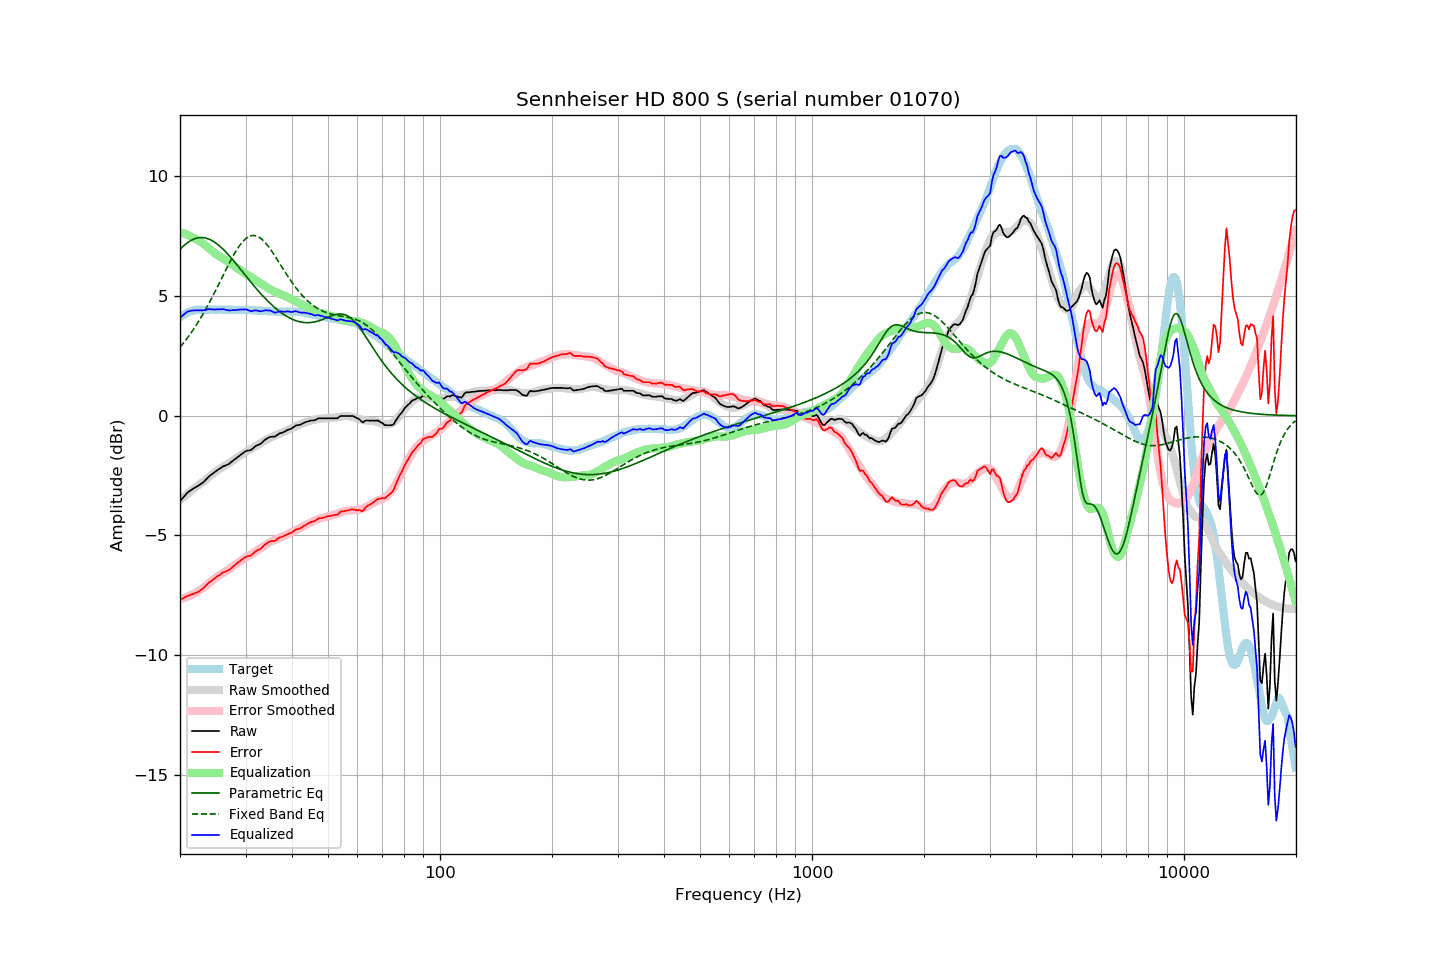

The data file committed next to this chart (first rows):
frequency, raw, error, smoothed, error_smoothed, equalization, parametric_eq, fixed_band_eq, equalized_raw, equalized_smoothed, target
20.00, -3.58, -7.69, -3.52, -7.66, 7.66, 6.96, 2.86, 4.08, 4.14, 4.11
20.20, -3.50, -7.66, -3.46, -7.64, 7.64, 7.02, 2.94, 4.15, 4.18, 4.16
20.40, -3.42, -7.63, -3.41, -7.62, 7.62, 7.08, 3.03, 4.21, 4.21, 4.21
20.61, -3.34, -7.58, -3.35, -7.60, 7.60, 7.14, 3.11, 4.26, 4.25, 4.24
20.81, -3.26, -7.55, -3.30, -7.58, 7.58, 7.20, 3.20, 4.32, 4.28, 4.29
21.02, -3.19, -7.52, -3.24, -7.55, 7.55, 7.25, 3.29, 4.36, 4.31, 4.33
21.23, -3.15, -7.50, -3.19, -7.52, 7.52, 7.29, 3.38, 4.37, 4.33, 4.35
21.44, -3.10, -7.47, -3.13, -7.49, 7.49, 7.33, 3.47, 4.39, 4.36, 4.37
21.66, -3.06, -7.45, -3.08, -7.46, 7.46, 7.36, 3.57, 4.40, 4.38, 4.39
21.87, -3.02, -7.42, -3.03, -7.42, 7.42, 7.39, 3.67, 4.40, 4.39, 4.40
22.09, -2.98, -7.40, -2.97, -7.38, 7.38, 7.41, 3.77, 4.41, 4.41, 4.42
22.31, -2.94, -7.37, -2.92, -7.34, 7.34, 7.43, 3.88, 4.41, 4.42, 4.43
22.54, -2.90, -7.33, -2.87, -7.30, 7.30, 7.44, 3.99, 4.40, 4.43, 4.43
22.76, -2.85, -7.28, -2.82, -7.26, 7.26, 7.44, 4.10, 4.41, 4.43, 4.43
22.99, -2.81, -7.23, -2.77, -7.21, 7.21, 7.44, 4.21, 4.40, 4.43, 4.42
23.22, -2.75, -7.17, -2.72, -7.16, 7.16, 7.43, 4.33, 4.41, 4.43, 4.42
23.45, -2.68, -7.10, -2.67, -7.11, 7.11, 7.42, 4.45, 4.43, 4.44, 4.42
23.69, -2.61, -7.04, -2.61, -7.05, 7.05, 7.40, 4.57, 4.44, 4.44, 4.43
23.92, -2.54, -6.97, -2.56, -6.99, 6.99, 7.38, 4.69, 4.46, 4.44, 4.43
24.16, -2.49, -6.92, -2.50, -6.94, 6.94, 7.35, 4.82, 4.45, 4.44, 4.43
24.40, -2.44, -6.88, -2.45, -6.88, 6.88, 7.31, 4.95, 4.44, 4.43, 4.44
24.65, -2.39, -6.82, -2.39, -6.83, 6.83, 7.27, 5.08, 4.44, 4.43, 4.43
24.89, -2.34, -6.77, -2.34, -6.78, 6.78, 7.23, 5.21, 4.44, 4.43, 4.43
25.14, -2.29, -6.72, -2.29, -6.73, 6.73, 7.18, 5.35, 4.44, 4.44, 4.43
25.39, -2.24, -6.68, -2.25, -6.68, 6.68, 7.13, 5.48, 4.45, 4.44, 4.44
25.65, -2.20, -6.64, -2.21, -6.64, 6.64, 7.07, 5.62, 4.45, 4.44, 4.44
25.91, -2.15, -6.58, -2.16, -6.60, 6.60, 7.01, 5.75, 4.45, 4.44, 4.43
26.16, -2.11, -6.54, -2.12, -6.56, 6.56, 6.94, 5.89, 4.45, 4.44, 4.43
26.43, -2.09, -6.52, -2.08, -6.52, 6.52, 6.88, 6.02, 4.43, 4.43, 4.43
26.69, -2.06, -6.49, -2.04, -6.48, 6.48, 6.81, 6.16, 4.42, 4.43, 4.43
26.96, -2.03, -6.46, -2.00, -6.43, 6.43, 6.73, 6.29, 4.40, 4.43, 4.43
27.23, -1.99, -6.42, -1.96, -6.38, 6.38, 6.66, 6.42, 4.40, 4.43, 4.43
27.50, -1.93, -6.36, -1.91, -6.34, 6.34, 6.58, 6.55, 4.41, 4.43, 4.43
27.77, -1.88, -6.30, -1.86, -6.29, 6.29, 6.50, 6.67, 4.41, 4.42, 4.42
28.05, -1.83, -6.25, -1.82, -6.24, 6.24, 6.42, 6.79, 4.41, 4.42, 4.42
28.33, -1.78, -6.19, -1.77, -6.19, 6.19, 6.34, 6.90, 4.42, 4.42, 4.41
28.62, -1.72, -6.13, -1.73, -6.15, 6.15, 6.26, 7.00, 4.43, 4.42, 4.41
28.90, -1.67, -6.09, -1.68, -6.10, 6.10, 6.17, 7.10, 4.44, 4.42, 4.42
29.19, -1.62, -6.03, -1.64, -6.05, 6.05, 6.09, 7.19, 4.44, 4.42, 4.41
29.48, -1.57, -5.99, -1.59, -6.01, 6.01, 6.01, 7.27, 4.44, 4.42, 4.42
29.78, -1.52, -5.93, -1.55, -5.96, 5.96, 5.92, 7.34, 4.44, 4.41, 4.41
30.08, -1.48, -5.90, -1.51, -5.92, 5.92, 5.84, 7.40, 4.44, 4.41, 4.42
30.38, -1.46, -5.87, -1.47, -5.88, 5.88, 5.76, 7.45, 4.42, 4.41, 4.41
30.68, -1.45, -5.86, -1.43, -5.84, 5.84, 5.67, 7.49, 4.40, 4.41, 4.41
30.99, -1.44, -5.85, -1.40, -5.80, 5.80, 5.59, 7.52, 4.37, 4.41, 4.41
31.30, -1.39, -5.79, -1.36, -5.76, 5.76, 5.51, 7.53, 4.38, 4.41, 4.40
31.61, -1.33, -5.73, -1.32, -5.72, 5.72, 5.43, 7.53, 4.39, 4.40, 4.40
31.93, -1.27, -5.67, -1.27, -5.67, 5.67, 5.35, 7.52, 4.41, 4.40, 4.40
32.24, -1.24, -5.63, -1.23, -5.63, 5.63, 5.27, 7.50, 4.39, 4.40, 4.39
32.57, -1.21, -5.60, -1.19, -5.58, 5.58, 5.19, 7.47, 4.37, 4.39, 4.39
32.89, -1.18, -5.57, -1.15, -5.54, 5.54, 5.12, 7.42, 4.36, 4.39, 4.39
33.22, -1.13, -5.51, -1.11, -5.49, 5.49, 5.04, 7.37, 4.37, 4.38, 4.38
33.55, -1.06, -5.44, -1.07, -5.45, 5.45, 4.97, 7.31, 4.39, 4.38, 4.38
33.89, -1.00, -5.37, -1.03, -5.40, 5.40, 4.90, 7.23, 4.40, 4.37, 4.37
34.23, -0.96, -5.33, -0.99, -5.36, 5.36, 4.83, 7.16, 4.40, 4.37, 4.37
34.57, -0.92, -5.28, -0.95, -5.32, 5.32, 4.76, 7.07, 4.40, 4.37, 4.36
34.92, -0.89, -5.25, -0.92, -5.28, 5.28, 4.70, 6.98, 4.39, 4.36, 4.36
35.27, -0.88, -5.23, -0.89, -5.25, 5.25, 4.64, 6.88, 4.37, 4.36, 4.35
35.62, -0.88, -5.23, -0.86, -5.21, 5.21, 4.57, 6.78, 4.34, 4.35, 4.35
35.97, -0.88, -5.23, -0.83, -5.18, 5.18, 4.52, 6.68, 4.30, 4.35, 4.35
... 635 more rows
